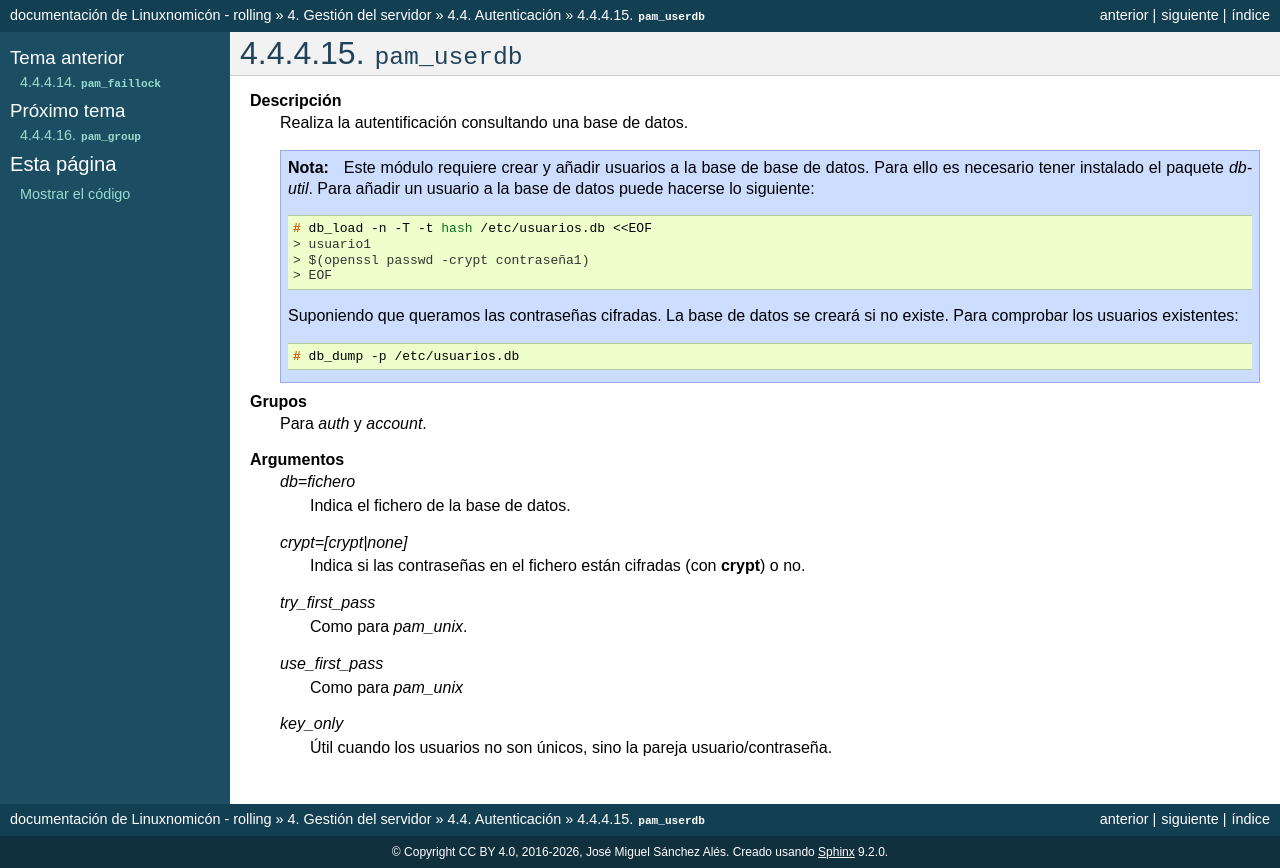

repository: sio2sio2/doc-linux · page: 04.servidor/09.autenticacion/pam_modules/14.pam_userdb.html · generator: sphinx

.. _pam_userdb:

``pam_userdb``
==============

**Descripción**
   Realiza la autentificación consultando una base de datos.

   .. note:: Este módulo requiere crear y añadir usuarios a la base de base de datos.
      Para ello es necesario tener instalado el paquete *db-util*. Para añadir
      un usuario a la base de datos puede hacerse lo siguiente::

         # db_load -n -T -t hash /etc/usuarios.db <<EOF
         > usuario1
         > $(openssl passwd -crypt contraseña1)
         > EOF

      Suponiendo que queramos las contraseñas cifradas. La base de datos se
      creará si no existe. Para comprobar los usuarios existentes::

         # db_dump -p /etc/usuarios.db

**Grupos**
   Para *auth* y *account*.

**Argumentos**
   *db=fichero*
      Indica el fichero de la base de datos.

   *crypt=[crypt|none]*
      Indica si las contraseñas en el fichero están cifradas (con
      :command:`crypt`) o no.

   *try_first_pass*
      Como para *pam_unix*.

   *use_first_pass*
      Como para *pam_unix*

   *key_only*
      Útil cuando los usuarios no son únicos, sino la pareja usuario/contraseña.
